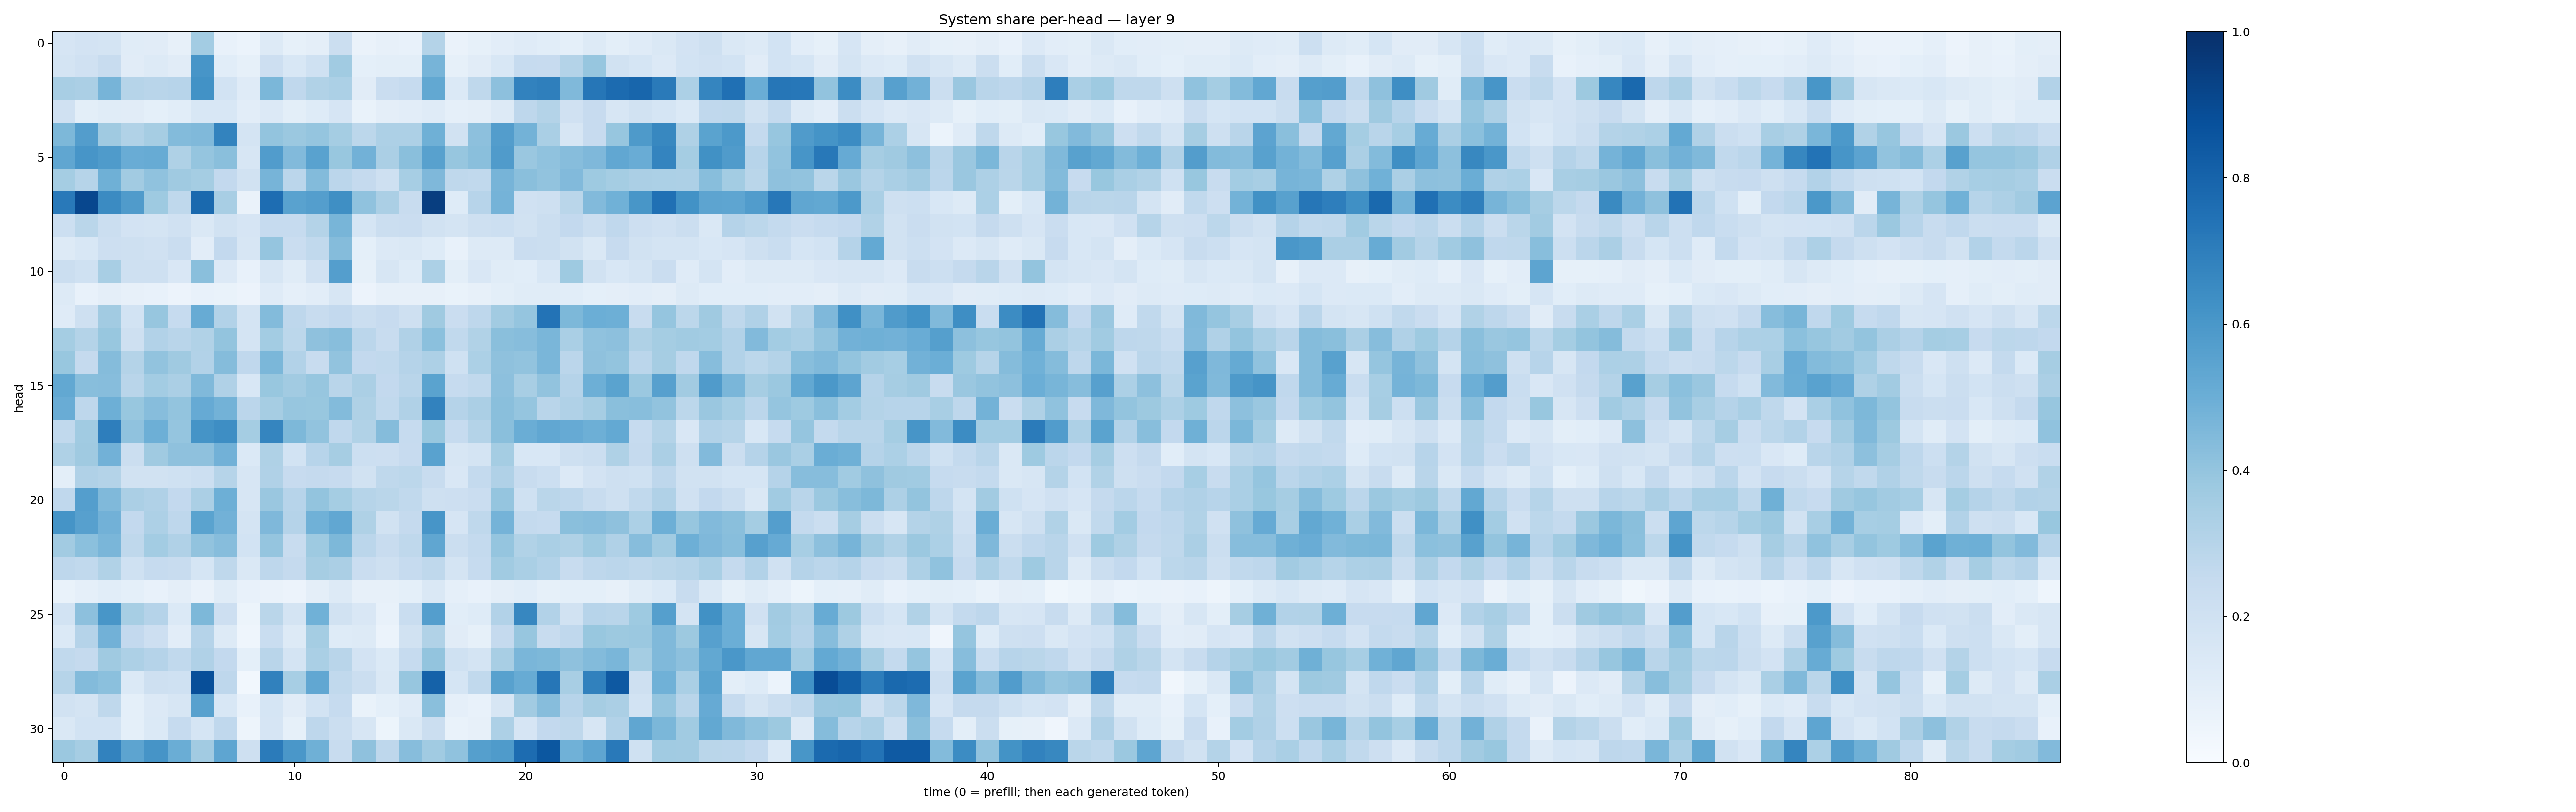

Values plotted in this chart, from the file beside it:
0.16665852, 0.18034807, 0.17720911, 0.11396032, 0.110983424, 0.079787284, 0.35587862, 0.07381197, 0.060212974, 0.12741451, 0.08217114, 0.095392846, 0.22263102, 0.066293955, 0.080821335, 0.072441995, 0.30753607, 0.06555959, 0.08589748, 0.10465344, 0.12027979, 0.10620947, 0.09000349, 0.13229036
0.1755, 0.1955, 0.236, 0.1104, 0.1291, 0.1096, 0.609, 0.1082, 0.08325, 0.2144, 0.1527, 0.2029, 0.3653, 0.09359, 0.09991, 0.0996, 0.4717, 0.08398, 0.1094, 0.1528, 0.2464, 0.2438, 0.3061, 0.3929
0.3419, 0.3341, 0.4699, 0.3004, 0.2909, 0.2957, 0.6249, 0.1861, 0.1173, 0.4608, 0.2686, 0.3156, 0.33, 0.1126, 0.228, 0.2483, 0.5241, 0.1397, 0.2705, 0.4161, 0.6828, 0.6919, 0.4454, 0.7279
0.1954, 0.1002, 0.1139, 0.1132, 0.09058, 0.109, 0.1553, 0.1549, 0.1053, 0.1353, 0.1015, 0.1235, 0.165, 0.06833, 0.09634, 0.1027, 0.1181, 0.08852, 0.09485, 0.1295, 0.2763, 0.3055, 0.198, 0.2445
0.4548, 0.5725, 0.3707, 0.3135, 0.3494, 0.4397, 0.4462, 0.6766, 0.1789, 0.3997, 0.3792, 0.3945, 0.3534, 0.2788, 0.3274, 0.3272, 0.4902, 0.1935, 0.4155, 0.5711, 0.4774, 0.3373, 0.1612, 0.2445
0.5324, 0.606, 0.5848, 0.5077, 0.5097, 0.3228, 0.3958, 0.4234, 0.1569, 0.5762, 0.4445, 0.5532, 0.3871, 0.4841, 0.3343, 0.4246, 0.5558, 0.3915, 0.4227, 0.5816, 0.3843, 0.4078, 0.4316, 0.4493
0.352, 0.3001, 0.4906, 0.3602, 0.4097, 0.3701, 0.3549, 0.2603, 0.1953, 0.4696, 0.2836, 0.4379, 0.2849, 0.2505, 0.2053, 0.345, 0.4527, 0.2706, 0.2649, 0.4717, 0.4223, 0.404, 0.4423, 0.3738
0.7174, 0.9093, 0.6492, 0.5803, 0.3713, 0.2718, 0.7793, 0.3401, 0.06405, 0.7643, 0.5528, 0.5665, 0.6351, 0.4092, 0.3356, 0.2363, 0.9419, 0.1213, 0.294, 0.4758, 0.1962, 0.2064, 0.2864, 0.4424
0.2176, 0.2876, 0.219, 0.1802, 0.1777, 0.1979, 0.1412, 0.1895, 0.1643, 0.247, 0.2497, 0.3072, 0.4686, 0.168, 0.225, 0.2272, 0.1921, 0.1737, 0.2094, 0.2164, 0.1941, 0.2247, 0.2605, 0.2253
0.1254, 0.1543, 0.2136, 0.2039, 0.1961, 0.2304, 0.1031, 0.259, 0.1565, 0.3955, 0.2285, 0.2631, 0.4345, 0.09294, 0.1363, 0.1477, 0.1239, 0.07702, 0.1264, 0.1263, 0.2288, 0.2224, 0.1886, 0.1422
0.2203, 0.2024, 0.3404, 0.2056, 0.2048, 0.1522, 0.4228, 0.1334, 0.07541, 0.157, 0.1153, 0.1968, 0.568, 0.08563, 0.1587, 0.1227, 0.3318, 0.09811, 0.1493, 0.1161, 0.1071, 0.1534, 0.3734, 0.194
0.1292, 0.072, 0.09749, 0.08066, 0.07608, 0.05618, 0.076, 0.06794, 0.05555, 0.1205, 0.08734, 0.105, 0.1633, 0.05718, 0.07881, 0.07832, 0.0787, 0.06713, 0.08164, 0.1008, 0.117, 0.1162, 0.1068, 0.09171
0.1173, 0.2087, 0.3625, 0.1861, 0.3926, 0.2471, 0.508, 0.3087, 0.1783, 0.4376, 0.2752, 0.242, 0.2587, 0.2229, 0.2445, 0.2066, 0.3695, 0.228, 0.2752, 0.3632, 0.3964, 0.7415, 0.4554, 0.4968
0.3531, 0.3074, 0.3903, 0.2075, 0.3124, 0.2894, 0.3148, 0.4003, 0.1751, 0.3578, 0.2786, 0.4113, 0.4261, 0.2829, 0.2402, 0.3172, 0.4185, 0.2641, 0.3153, 0.4228, 0.432, 0.4645, 0.3398, 0.4091
0.3882, 0.2523, 0.4369, 0.3083, 0.4047, 0.3709, 0.311, 0.4347, 0.2659, 0.4581, 0.3115, 0.2375, 0.4025, 0.2594, 0.2645, 0.3034, 0.3268, 0.2003, 0.331, 0.4116, 0.4042, 0.4618, 0.2831, 0.4132
0.5243, 0.4285, 0.4308, 0.2921, 0.3586, 0.3324, 0.4462, 0.3192, 0.1541, 0.3878, 0.3619, 0.3933, 0.2912, 0.3349, 0.2589, 0.2904, 0.5498, 0.2495, 0.2618, 0.4155, 0.3432, 0.4058, 0.3025, 0.4953
0.505, 0.2759, 0.4939, 0.3901, 0.4321, 0.3992, 0.5156, 0.479, 0.2827, 0.3493, 0.3913, 0.3889, 0.4392, 0.3229, 0.2634, 0.3188, 0.6805, 0.3014, 0.3353, 0.4223, 0.3979, 0.2904, 0.3187, 0.3502
0.2645, 0.3665, 0.6975, 0.4071, 0.4953, 0.395, 0.6168, 0.6385, 0.3549, 0.6689, 0.4536, 0.4044, 0.2678, 0.3146, 0.4348, 0.2464, 0.3876, 0.2484, 0.3067, 0.4248, 0.5008, 0.5298, 0.5118, 0.4943
0.3208, 0.37, 0.4809, 0.224, 0.3681, 0.4104, 0.4124, 0.4821, 0.1387, 0.3216, 0.186, 0.2956, 0.3502, 0.2174, 0.2112, 0.2439, 0.554, 0.1568, 0.174, 0.3542, 0.155, 0.1536, 0.2068, 0.2194
0.1003, 0.3177, 0.3076, 0.1953, 0.192, 0.1998, 0.2151, 0.2972, 0.1621, 0.3193, 0.2426, 0.2518, 0.2437, 0.1946, 0.2723, 0.279, 0.237, 0.1485, 0.2576, 0.3164, 0.2378, 0.2164, 0.1343, 0.1833
0.2673, 0.5697, 0.4473, 0.3334, 0.317, 0.26, 0.3347, 0.4923, 0.159, 0.3836, 0.2956, 0.4014, 0.354, 0.2985, 0.2889, 0.2653, 0.2106, 0.2145, 0.2267, 0.3949, 0.2017, 0.2873, 0.2738, 0.2348
0.6142, 0.562, 0.4833, 0.2586, 0.3257, 0.2748, 0.5499, 0.4822, 0.1733, 0.4516, 0.3018, 0.4875, 0.5311, 0.3214, 0.1949, 0.2504, 0.6082, 0.1647, 0.2699, 0.4753, 0.2564, 0.2498, 0.4235, 0.4326
0.3633, 0.4215, 0.4619, 0.2724, 0.356, 0.3191, 0.4028, 0.4319, 0.1869, 0.3976, 0.2388, 0.3744, 0.456, 0.2837, 0.2369, 0.2697, 0.5346, 0.2218, 0.2563, 0.3964, 0.313, 0.3383, 0.3231, 0.3712
0.2741, 0.2643, 0.3156, 0.2001, 0.2465, 0.2396, 0.1682, 0.2723, 0.1439, 0.2743, 0.2504, 0.3486, 0.3326, 0.2285, 0.208, 0.2473, 0.2724, 0.1762, 0.2477, 0.3664, 0.3374, 0.3102, 0.2404, 0.2755
0.06643, 0.08626, 0.1076, 0.09235, 0.07494, 0.09434, 0.06387, 0.1153, 0.07778, 0.0644, 0.05659, 0.09432, 0.1281, 0.08015, 0.08089, 0.09143, 0.1449, 0.08612, 0.07433, 0.0971, 0.1056, 0.0844, 0.09172, 0.09084
0.1842, 0.4168, 0.6047, 0.3465, 0.304, 0.1388, 0.4569, 0.2148, 0.05327, 0.2853, 0.1794, 0.4856, 0.1896, 0.1505, 0.07598, 0.2316, 0.568, 0.1055, 0.1242, 0.3099, 0.6653, 0.3111, 0.1926, 0.2935
0.1381, 0.3019, 0.4842, 0.2587, 0.2142, 0.1048, 0.3016, 0.127, 0.04573, 0.2339, 0.1267, 0.3538, 0.1212, 0.1307, 0.06082, 0.1942, 0.313, 0.1097, 0.08307, 0.2514, 0.3909, 0.2405, 0.2667, 0.3902
0.2649, 0.251, 0.3681, 0.3255, 0.3039, 0.2645, 0.3164, 0.259, 0.0927, 0.2912, 0.1768, 0.3373, 0.2917, 0.1825, 0.1401, 0.2464, 0.3985, 0.1999, 0.172, 0.3419, 0.4642, 0.4538, 0.4135, 0.4406
0.3, 0.441, 0.4217, 0.1378, 0.2077, 0.2, 0.8824, 0.276, 0.02884, 0.6852, 0.3469, 0.5284, 0.2643, 0.2193, 0.1439, 0.3919, 0.8048, 0.1716, 0.2651, 0.5565, 0.511, 0.7274, 0.3415, 0.6859
0.195, 0.178, 0.2729, 0.09113, 0.1338, 0.1594, 0.5584, 0.1538, 0.07112, 0.1715, 0.1096, 0.1841, 0.2469, 0.06884, 0.0928, 0.1204, 0.4239, 0.08661, 0.07111, 0.1586, 0.3594, 0.4299, 0.2938, 0.3509
0.1443, 0.1848, 0.1873, 0.09315, 0.1376, 0.2479, 0.1695, 0.2669, 0.04696, 0.1672, 0.08313, 0.2748, 0.2209, 0.1564, 0.05311, 0.1444, 0.2265, 0.0674, 0.08144, 0.3267, 0.1659, 0.2581, 0.2705, 0.1621
0.3796, 0.3489, 0.6822, 0.5407, 0.6126, 0.5001, 0.3594, 0.5359, 0.2097, 0.7105, 0.6015, 0.4886, 0.2358, 0.4109, 0.2761, 0.4297, 0.3635, 0.4101, 0.566, 0.584, 0.7689, 0.851, 0.4877, 0.5365
